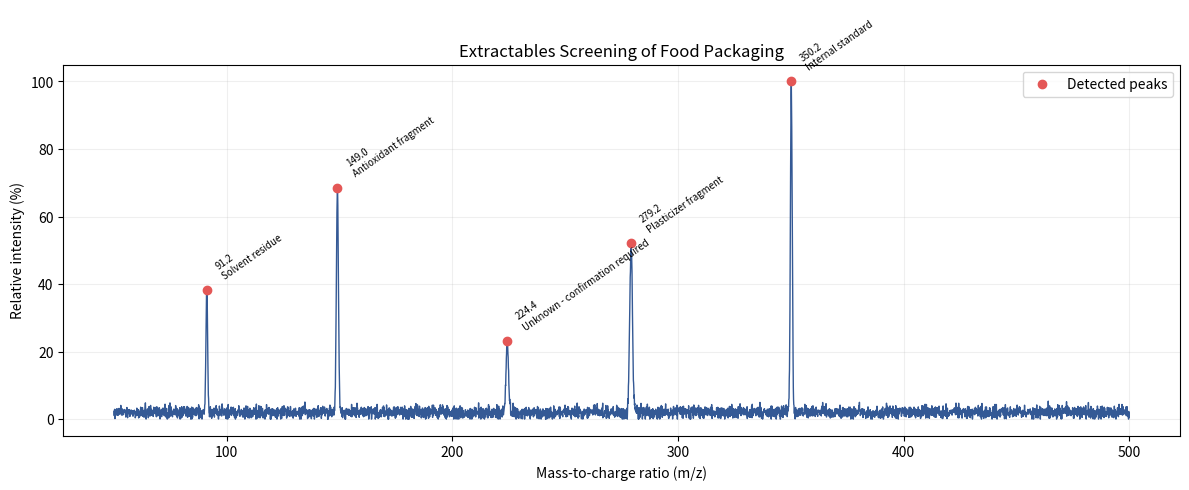

Generate this figure with matplotlib:
# -*- coding: utf-8 -*-
"""解答版：食品包装材の溶出試験を想定した質量スペクトル解析。"""

import matplotlib.pyplot as plt
import numpy as np
import pandas as pd
from scipy.signal import find_peaks

rng = np.random.default_rng(42)
mz = np.linspace(50, 500, 4501)

# 既知物質ライブラリと、未知試料に含まれるピークを設定します。
library = pd.DataFrame({
    "compound": ["Solvent residue", "Antioxidant fragment", "Plasticizer fragment",
                 "Internal standard"],
    "reference_mz": [91.1, 149.0, 279.2, 350.2],
})
sample_peaks = [(91.1, 480, 0.35), (149.0, 820, 0.45),
                (224.3, 260, 0.55), (279.2, 610, 0.60), (350.2, 1200, 0.40)]

intensity = np.full_like(mz, 25.0)
for center, height, width in sample_peaks:
    intensity += height * np.exp(-((mz - center) ** 2) / (2 * width ** 2))
intensity = np.clip(intensity + rng.normal(0, 12, mz.size), 0, None)

# 高さ150以上、十分な間隔のあるピークを自動検出します。
peak_indexes, properties = find_peaks(intensity, height=150, distance=10, prominence=80)
detected = pd.DataFrame({
    "detected_mz": mz[peak_indexes],
    "intensity": intensity[peak_indexes],
})

# ライブラリm/zとの差が0.5以内なら既知物質候補として割り当てます。
def identify_compound(detected_mz):
    differences = (library["reference_mz"] - detected_mz).abs()
    nearest_index = differences.idxmin()
    if differences.loc[nearest_index] <= 0.5:
        return library.loc[nearest_index, "compound"]
    return "Unknown - confirmation required"


detected["candidate"] = detected["detected_mz"].apply(identify_compound)
detected["relative_intensity_percent"] = (
    detected["intensity"] / intensity.max() * 100
)

print("【検出ピークと同定候補】")
print(detected.round(2).to_string(index=False))
print("\n注意：m/z一致は候補提示であり、物質同定の確定ではありません。")

fig, ax = plt.subplots(figsize=(12, 5))
ax.plot(mz, intensity / intensity.max() * 100, color="#345995", linewidth=1)
ax.scatter(detected["detected_mz"], detected["relative_intensity_percent"],
           color="#E45756", zorder=3, label="Detected peaks")
for row in detected.itertuples():
    ax.annotate(f"{row.detected_mz:.1f}\n{row.candidate}",
                (row.detected_mz, row.relative_intensity_percent),
                xytext=(5, 8), textcoords="offset points", fontsize=7, rotation=35)
ax.set_xlabel("Mass-to-charge ratio (m/z)")
ax.set_ylabel("Relative intensity (%)")
ax.set_title("Extractables Screening of Food Packaging")
ax.grid(alpha=0.2)
ax.legend()
fig.tight_layout()
plt.show()
